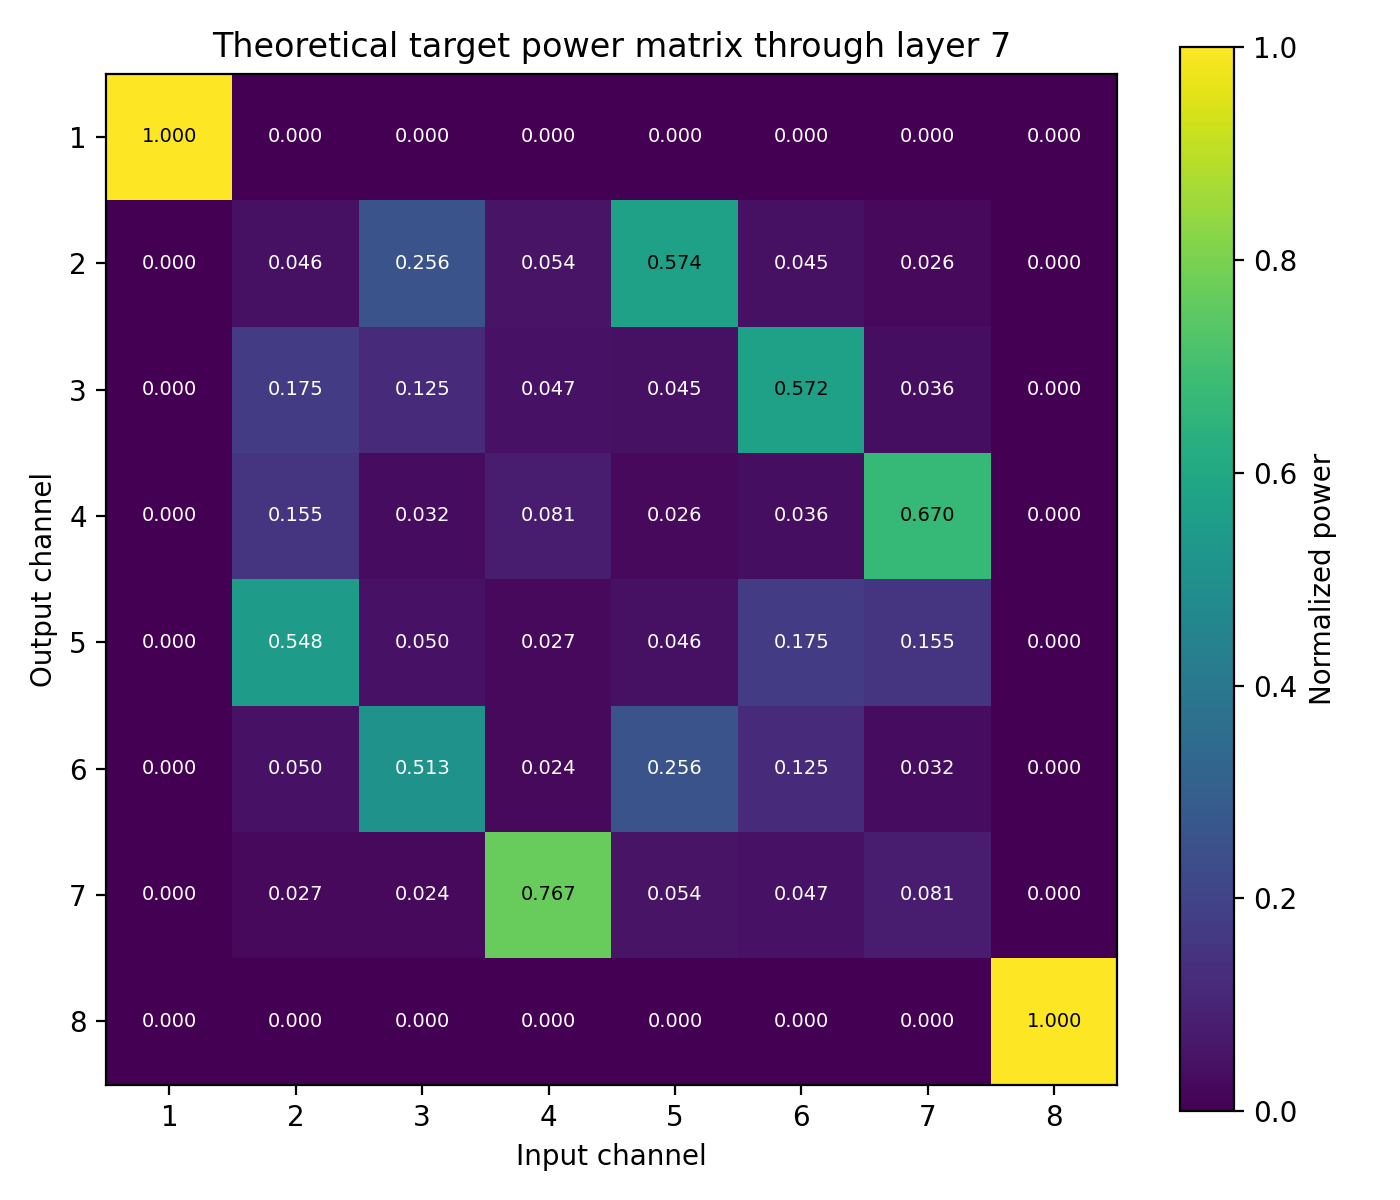

Source data for this figure (header and first rows):
9.999999999910296200e-01, 1.041582907098429170e-12, 5.663017538547128693e-12, 8.146047032101685749e-13, 1.325926881677884418e-12, 7.912305450925974762e-14, 4.572206310094510341e-14, 8.048840448143210097e-26
5.428664030261459511e-12, 4.566424055440033991e-02, 2.557154530551422056e-01, 5.394992854477898697e-02, 5.737503681258769861e-01, 4.494736970500380624e-02, 2.597276976077121310e-02, 4.572205749755087576e-14
1.741837329752596954e-12, 1.753246495125701798e-01, 1.249516402079688115e-01, 4.712890977361387790e-02, 4.494407016416394202e-02, 5.717668435916840597e-01, 3.588393986252452761e-02, 4.403959788480007104e-13
1.000236636656954185e-12, 1.548309865181804190e-01, 3.222892312991525871e-02, 8.074719292422576078e-02, 2.597184674839138688e-02, 3.588263767037730423e-02, 6.703384634935365405e-01, 5.079668385437339094e-13
2.763606584522074997e-13, 5.475606119321615450e-01, 4.996358498891918104e-02, 2.665486663099601514e-02, 4.566568431496164510e-02, 1.753243581191959721e-01, 1.548307763152493022e-01, 2.669343917751350818e-13
4.759536775404879555e-13, 4.996356473861471303e-02, 5.131123159595921690e-01, 2.402807603532084585e-02, 2.557175947308537589e-01, 1.249504654103210932e-01, 3.222787180730848910e-02, 2.518204493801074346e-13
4.692471017377282469e-14, 2.665594674298415664e-02, 2.402808265275704902e-02, 7.674910260860087208e-01, 5.395043591380650760e-02, 4.712832550300338763e-02, 8.074617875781063547e-02, 6.526422462068653362e-12
8.260553702544527958e-26, 4.692471807437131310e-14, 4.229819940512910676e-14, 4.241119978425750728e-12, 6.199298903787851291e-13, 3.353096547051516673e-13, 2.753680870460783922e-12, 9.999999999919606530e-01
